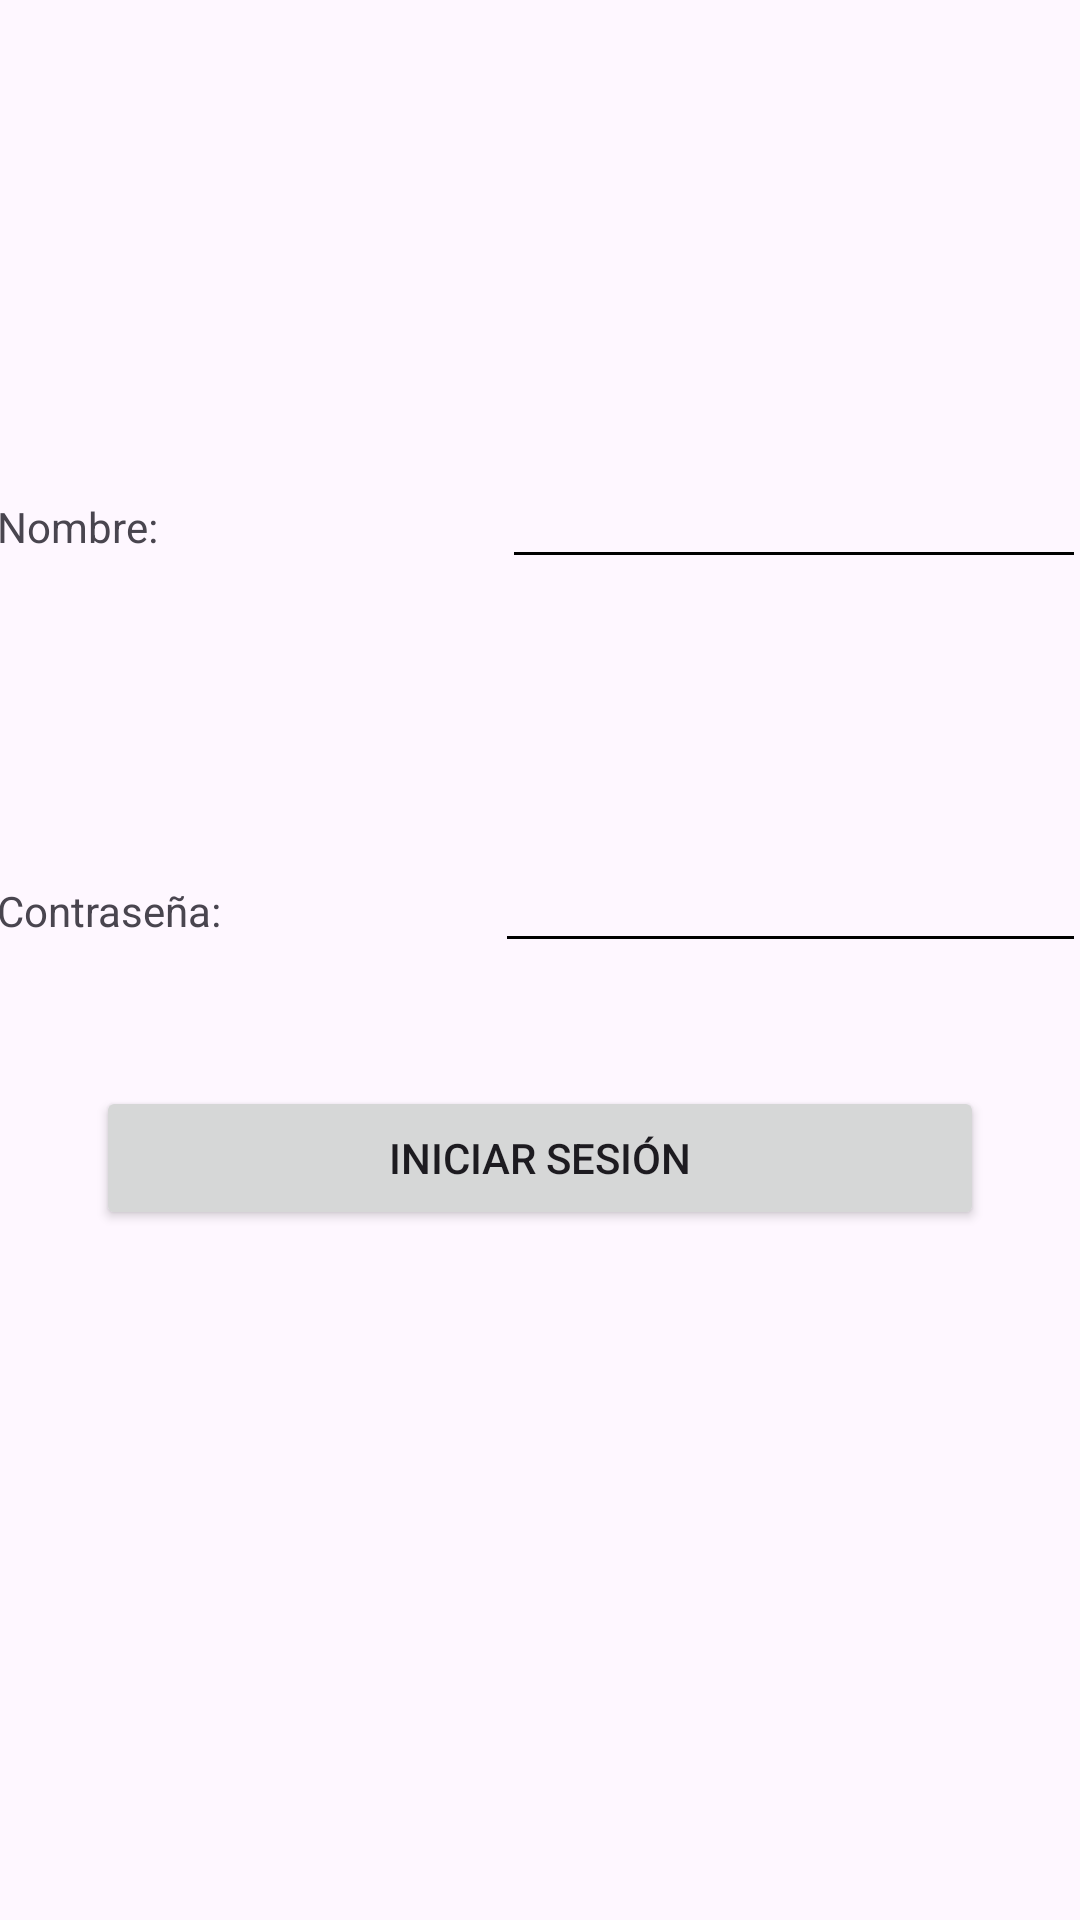

Layout XML and referenced resources for this Android screen:
<!-- AndroidManifest.xml: application theme Theme.Rodrigo_Cid_Colino_PMDM_Tarea1 -->
<!-- res/layout/activity_main.xml -->
<?xml version="1.0" encoding="utf-8"?>
<androidx.constraintlayout.widget.ConstraintLayout xmlns:android="http://schemas.android.com/apk/res/android"
    xmlns:app="http://schemas.android.com/apk/res-auto"
    xmlns:tools="http://schemas.android.com/tools"
    android:id="@+id/main"
    android:layout_width="match_parent"
    android:layout_height="match_parent"
    tools:context=".MainActivity">

    <LinearLayout
        android:layout_width="296dp"
        android:layout_height="148dp"
        android:orientation="horizontal"
        app:layout_constraintBottom_toBottomOf="parent"
        app:layout_constraintEnd_toEndOf="parent"
        app:layout_constraintStart_toStartOf="parent"
        app:layout_constraintTop_toBottomOf="@+id/linearLayout"
        app:layout_constraintVertical_bias="0.060000002">

        <Button
            android:id="@+id/btIniciar"
            android:layout_width="wrap_content"
            android:layout_height="wrap_content"
            android:layout_weight="1"
            android:text="Iniciar sesión" />
    </LinearLayout>

    <LinearLayout
        android:id="@+id/linearLayout"
        android:layout_width="363dp"
        android:layout_height="202dp"
        android:orientation="vertical"
        app:layout_constraintBottom_toBottomOf="parent"
        app:layout_constraintEnd_toEndOf="parent"
        app:layout_constraintStart_toStartOf="parent"
        app:layout_constraintTop_toTopOf="parent"
        app:layout_constraintVertical_bias="0.346">

        <LinearLayout
            android:layout_width="match_parent"
            android:layout_height="128dp"
            android:orientation="horizontal">

            <TextView
                android:id="@+id/textView5"
                android:layout_width="wrap_content"
                android:layout_height="31dp"
                android:layout_weight="1"
                android:text="Nombre:" />

            <EditText
                android:id="@+id/ptNombre"
                android:layout_width="80dp"
                android:layout_height="wrap_content"
                android:layout_weight="1"
                android:backgroundTint="#000000"
                android:drawableTint="#8E5757"
                android:ems="10"
                android:foregroundTint="#FFFFFF"
                android:inputType="text"
                android:singleLine="false" />

        </LinearLayout>

        <LinearLayout
            android:layout_width="wrap_content"
            android:layout_height="78dp"
            android:orientation="horizontal">

            <TextView
                android:id="@+id/textView6"
                android:layout_width="179dp"
                android:layout_height="35dp"
                android:layout_weight="1"
                android:text="Contraseña:" />

            <EditText
                android:id="@+id/ptPassword"
                android:layout_width="wrap_content"
                android:layout_height="wrap_content"
                android:layout_weight="1"
                android:backgroundTint="#000000"
                android:ems="10"
                android:inputType="textPassword" />

        </LinearLayout>

    </LinearLayout>

</androidx.constraintlayout.widget.ConstraintLayout>
<!-- resources referenced by this layout -->
<resources>
  <style name="Theme.Rodrigo_Cid_Colino_PMDM_Tarea1" parent="Base.Theme.Rodrigo_Cid_Colino_PMDM_Tarea1" />
  <style name="Base.Theme.Rodrigo_Cid_Colino_PMDM_Tarea1" parent="Theme.Material3.DayNight.NoActionBar">
          
          
      </style>
</resources>
